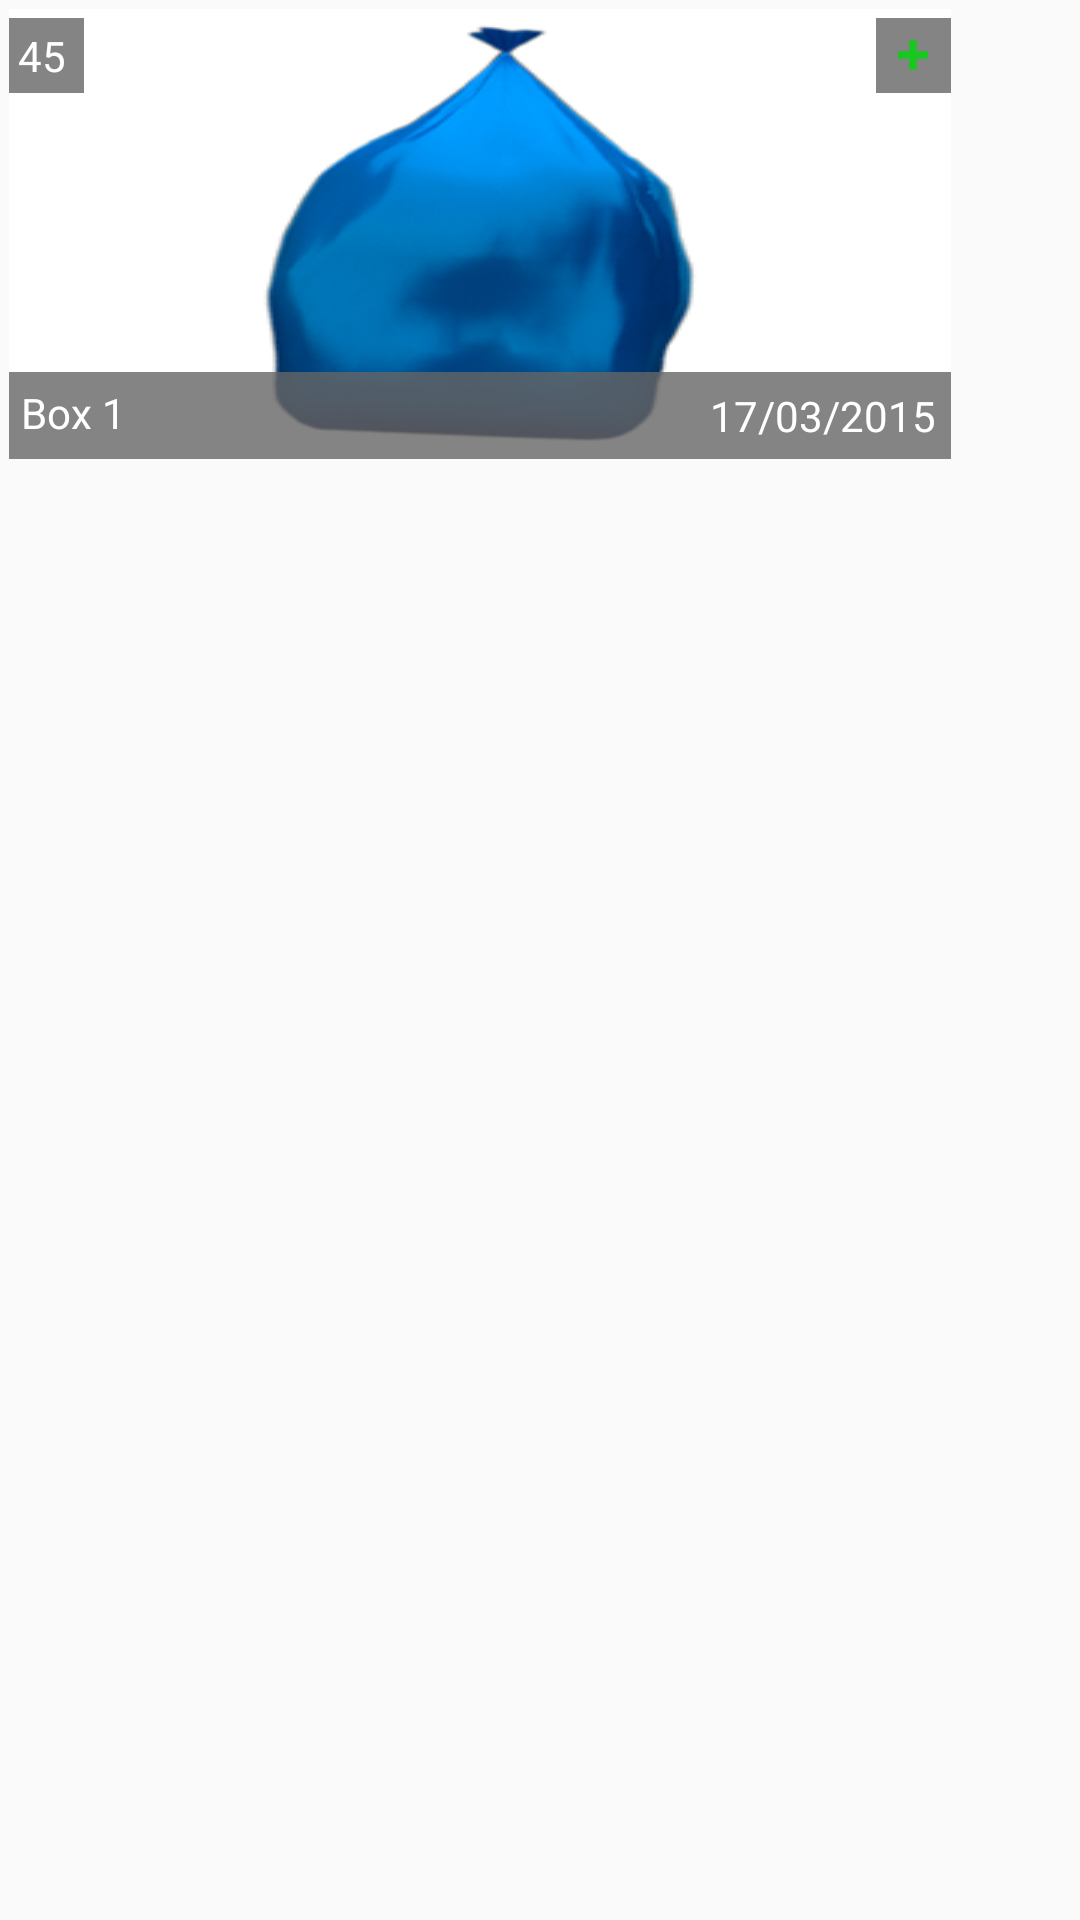

Reconstruct the res/layout file that produces this screen, plus the resources it refers to.
<!-- AndroidManifest.xml: application theme AppTheme -->
<!-- res/layout/gridlayout.xml -->
<?xml version="1.0" encoding="utf-8"?>
<RelativeLayout
    xmlns:android="http://schemas.android.com/apk/res/android"
    android:layout_width="match_parent"
    android:layout_height="match_parent"

    android:padding="3dp">


    <FrameLayout
        android:layout_height="150dp"
        android:layout_width="wrap_content"
        android:background="@color/white"
        >

        <ImageView
            android:id="@+id/gridImages"
            android:background="@drawable/bluebag"
            android:layout_height="match_parent"
            android:layout_width="wrap_content"

            />

            <TextView
                android:id="@+id/tvNumber"
                android:layout_height="25dp"
                android:layout_width="25dp"
                android:textColor="@color/white"
                android:padding="3dp"
                android:layout_marginTop="3dp"
                android:background="@color/transparent"
                android:text="45"
                />

        <RelativeLayout
            android:layout_width="25dp"
            android:layout_height="25dp"
            android:layout_gravity="right"
            android:layout_marginTop="3dp"
            android:gravity="center"
            android:background="@color/transparent">
            <ImageView
                android:id="@+id/imagePlus"
                android:layout_height="wrap_content"
                android:layout_width="wrap_content"
                android:textColor="@color/white"
                android:background="@drawable/ic_plus"
                android:text="@string/date"
                />
        </RelativeLayout>

        <LinearLayout
            android:layout_width="match_parent"
            android:layout_height="wrap_content"
            android:orientation="horizontal"
            android:layout_gravity="bottom"
            android:background="@color/transparent">

            <TextView
                android:id="@+id/tvBox"
                android:layout_height="match_parent"
                android:layout_width="match_parent"
                android:textColor="@color/white"
                android:layout_weight="1"
                android:padding="4dp"
                android:text="@string/box1"
                />

            <TextView
                android:id="@+id/tvDate"
                android:layout_height="match_parent"
                android:layout_width="wrap_content"
                android:textColor="@color/white"
                android:padding="5dp"
                android:text="@string/date"
                />
        </LinearLayout>
    </FrameLayout>



</RelativeLayout>
<!-- resources referenced by this layout -->
<resources>
  <color name="transparent">#cc666666</color>
  <color name="white">#ffffff</color>
  <!-- drawable bluebag: png bitmap (drawable, 49869 bytes) -->
  <!-- drawable ic_plus (drawable) -->
  <vector android:height="10dp"
      android:viewportHeight="533.333"
      android:viewportWidth="533.333"
      android:width="10dp"
      xmlns:android="http://schemas.android.com/apk/res/android">
      <path android:fillColor="#19C71F"
          android:pathData=
              "M516.7,200H333.3V16.7C333.3,
              7.5 325.9,0 316.7,0h-100C207.5,
              0 200,7.5 200,16.7V200H16.7C7.5,
              200 0,207.5 0,216.7v100c0,9.2 7.5,16.7 16.7,16.7H200v183.3c0,9.2 7.5,16.7 16.7,16.7h100c9.2,0 16.7,-7.5 16.7,-16.7V333.3h183.3c9.2,0 16.7,-7.5 16.7,-16.7v-100C533.3,207.5 525.9,200 516.7,200z"/>
  </vector>
  <string name="box1">Box 1</string>
  <string name="date">17/03/2015</string>
  <style name="AppTheme" parent="Theme.AppCompat.Light.NoActionBar">
          
          <item name="colorPrimary">@color/colorPrimary</item>
          <item name="colorPrimaryDark">@color/colorPrimaryDark</item>
          <item name="colorAccent">@color/colorAccent</item>
      </style>
  <color name="colorPrimary">#3F51B5</color>
  <color name="colorPrimaryDark">#303F9F</color>
  <color name="colorAccent">#FF4081</color>
</resources>
